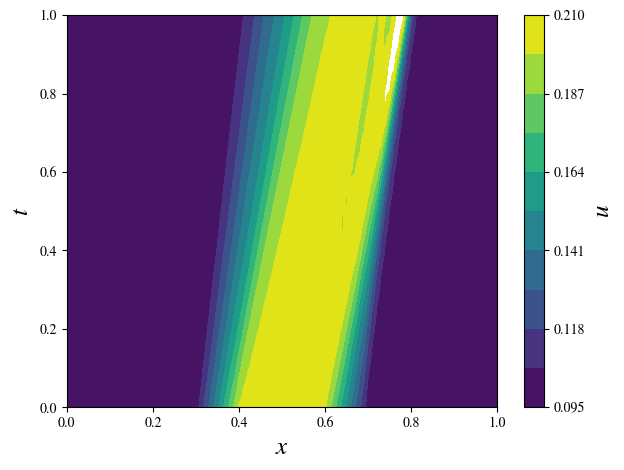
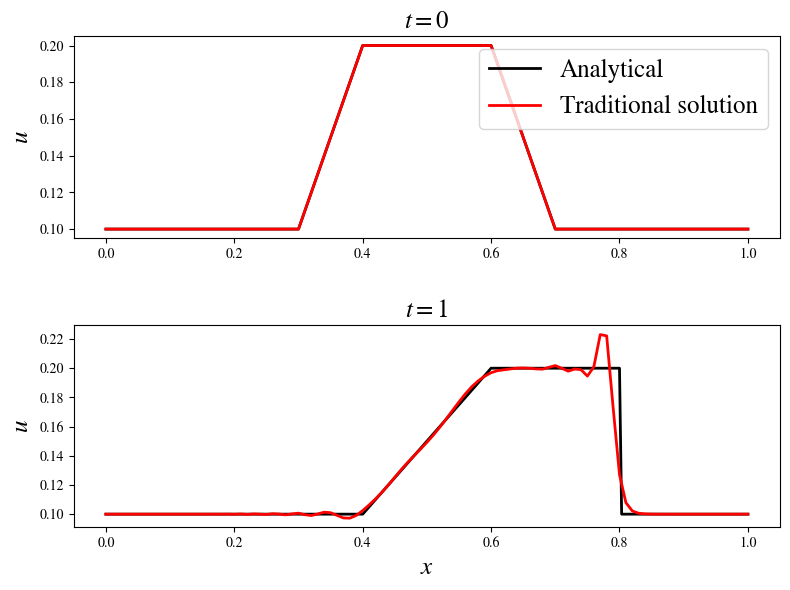

Here is the Python script that generated these plots, in order:
#Traditional solver for the 1-D Burger's equation.
''' 
For this problem, we'll be solving the 1-D Burger's equation applying the Lax-Wendroff 2nd order scheme.
[redacted]
based on Lax-Friedrichs and Lax-Wendroff Schemes)
'''
import numpy as np
import time
import os
from mpl_toolkits.mplot3d import Axes3D
import matplotlib.pyplot as plt
from matplotlib import cm, rcParams
from matplotlib.ticker import LinearLocator, FormatStrFormatter

rcParams['mathtext.fontset'] = 'stix'
rcParams['font.family'] = 'STIXGeneral'

if not os.path.exists('./burgers'):
    os.makedirs('./burgers')
    
#############################################################
## DOMAIN AND BOUNDARIES

# Bounds
x0 = 0.0
xf = 1.0
t0 = 0.0
tf = 1.0

# Generate refined boundaries
nx = 21
nt = 21
nx_ana = 301
nt_ana = 301

MSE_ana = 10000
MSE_target = 3.341854081927567e-06

# Generate matrix with analytical solution at the validation points
def analytical_sol(nt,nx):
    # Analytical solution
    Outputs = np.zeros([nt,nx])

    x = np.linspace(x0,xf,nx_ana)
    t = np.linspace(t0,tf,nt_ana)

    for ti in range(nt):
        for xi in range(nx):
            # Compute break points
            xb1 = 0.3 + 0.1*t[ti]
            xb2 = 0.4 + 0.2*t[ti]
            xb3 = 0.6 + 0.2*t[ti]
            xb4 = 0.7 + 0.1*t[ti]
            if x[xi] <= xb1:
                Outputs[ti][xi] = 0.1
            elif x[xi] > xb1 and x[xi] <= xb2:
                Outputs[ti][xi] = 0.1 + 0.1*(x[xi]-xb1)/(xb2-xb1)
            elif x[xi] > xb2 and x[xi] <= xb3:
                Outputs[ti][xi] = 0.2
            elif x[xi] > xb3 and x[xi] <= xb4:
                Outputs[ti][xi] = 0.2 - 0.1*(x[xi]-xb3)/(xb4-xb3)
            elif x[xi] > xb4:
                Outputs[ti][xi] = 0.1
    return Outputs

Ugrid_ana = analytical_sol(nt_ana, nx_ana)
x_ana = np.linspace(x0,xf,nx_ana)
t_ana = np.linspace(t0,tf,nt_ana)
X_ana,T_ana = np.meshgrid(x_ana,t_ana)

while MSE_ana > MSE_target:
    x = np.linspace(x0,xf,nx)
    t = np.linspace(t0,tf,nt)
    X,T= np.meshgrid(x,t) 

    # Save the results to this grid
    Ugrid = np.zeros([nt,nx]) # Matrix that only receives the results from each time instance at each line.

    ## 1-D linear advection problem
    delta_x = x[1] - x[0]   # since it is a linear distribution 
    delta_t = t[1] - t[0]   # From the original inputs, it gives a*delta_t/delta_x == 0.5, which matches the stability conditions

    '''
    print('delta_x = ', delta_x)
    print('delta_t = ', delta_t)
    print(' ')
    '''
    # Initial condition
    Ugrid[:,0] = 0.1
    Ugrid[:,-1] = 0.1
    for xi in range(nx):
        # Compute break points
        xb1 = 0.3
        xb2 = 0.4
        xb3 = 0.6
        xb4 = 0.7
        if x[xi] <= xb1:
            Ugrid[0][xi] = 0.1
        elif x[xi] > xb1 and x[xi] <= xb2:
            Ugrid[0][xi] = 0.1 + 0.1*(x[xi]-xb1)/(xb2-xb1)
        elif x[xi] > xb2 and x[xi] <= xb3:
            Ugrid[0][xi] = 0.2
        elif x[xi] > xb3 and x[xi] <= xb4:
            Ugrid[0][xi] = 0.2 - 0.1*(x[xi]-xb3)/(xb4-xb3)
        elif x[xi] > xb4:
            Ugrid[0][xi] = 0.1

    ############################################################
    ## Execution
    start_time = time.time()

    for ti in range(1,nt): # time sweep, excluding the time at boundary where t == 0
        for xi in range(1,nx-1): # position sweep, excluding the position where x == -1
            Ugrid_p = 0.5*(Ugrid[ti-1][xi+1] + Ugrid[ti-1][xi]) - (delta_t/(4*delta_x))*(Ugrid[ti-1][xi+1]**2 - Ugrid[ti-1][xi]**2)
            Ugrid_m = 0.5*(Ugrid[ti-1][xi] + Ugrid[ti-1][xi-1]) - (delta_t/(4*delta_x))*(Ugrid[ti-1][xi]**2 - Ugrid[ti-1][xi-1]**2)
            Ugrid[ti,xi] = Ugrid[ti-1][xi] - (delta_t/(2*delta_x))*(Ugrid_p**2 - Ugrid_m**2)

    end_time = time.time()

    # Interpolate solution to the validation points
    from scipy.interpolate import RectBivariateSpline as spline
    Ugrid_int = spline(t,x,Ugrid).ev(T_ana[:],X_ana[:]).reshape(X_ana.shape)

    R_ana    = np.sum((Ugrid_int-Ugrid_ana)**2)
    MSE_ana  = R_ana/(2*nx_ana*nt_ana) 

    nx = nx+10
    nt = nt+10

nx = nx-10
nt = nt-10

print("\n\n## Solution for the 1-D Burgers' equation problem")
print("Convergence time = " + str(end_time-start_time) + " seconds")
print("MSE = " + str(MSE_ana))
print("nx = " + str(nx))
print("nt = " + str(nt))
print(" ")

############################################################
## Plot the results
level_min=0.095
level_max=0.21

# Contour plot
fig = plt.figure()
CS = plt.contourf(X, T, Ugrid, cmap=cm.viridis, levels=np.linspace(level_min,level_max,11), extent=[0, 1, 0, 1])
plt.xlabel(r'$x$',fontsize=18)
plt.ylabel(r'$t$',fontsize=18)
cb = plt.colorbar(CS)
cb.set_label(label=r'$u$',size=18)
plt.tight_layout()
#plt.show()
fig.savefig("./burgers/FD_burgers_"+str(nx)+"_x_"+str(nt)+".pdf")

# Figure 2
fig2 = plt.figure(figsize=(8,6))
plt.subplot(2, 1, 1)
plt.plot(x_ana, Ugrid_ana[0][:],'k',label='Analytical',linewidth=2)
plt.plot(x, Ugrid[0],'r',label='Traditional solution',linewidth=2)
plt.legend(loc='best',fontsize=18)
plt.title(r'$t=0$', fontsize=18)
plt.ylabel(r'$u$',fontsize=18)
plt.xlabel(' ',fontsize=14)
plt.grid(False)

plt.subplot(2, 1, 2)
plt.plot(x_ana, Ugrid_ana[-1][:],'k',linewidth=2)
plt.plot(x, Ugrid[-1],'r',linewidth=2)
plt.title(r'$t=1$', fontsize=18)
plt.ylabel(r'$u$',fontsize=18)
plt.xlabel(r'$x$',fontsize=18)
plt.grid(False)

fig2.tight_layout()
fig2.savefig("./burgers/FD_burgers_"+str(nx)+"_x_"+str(nt)+"_slice.pdf")
#plt.show()